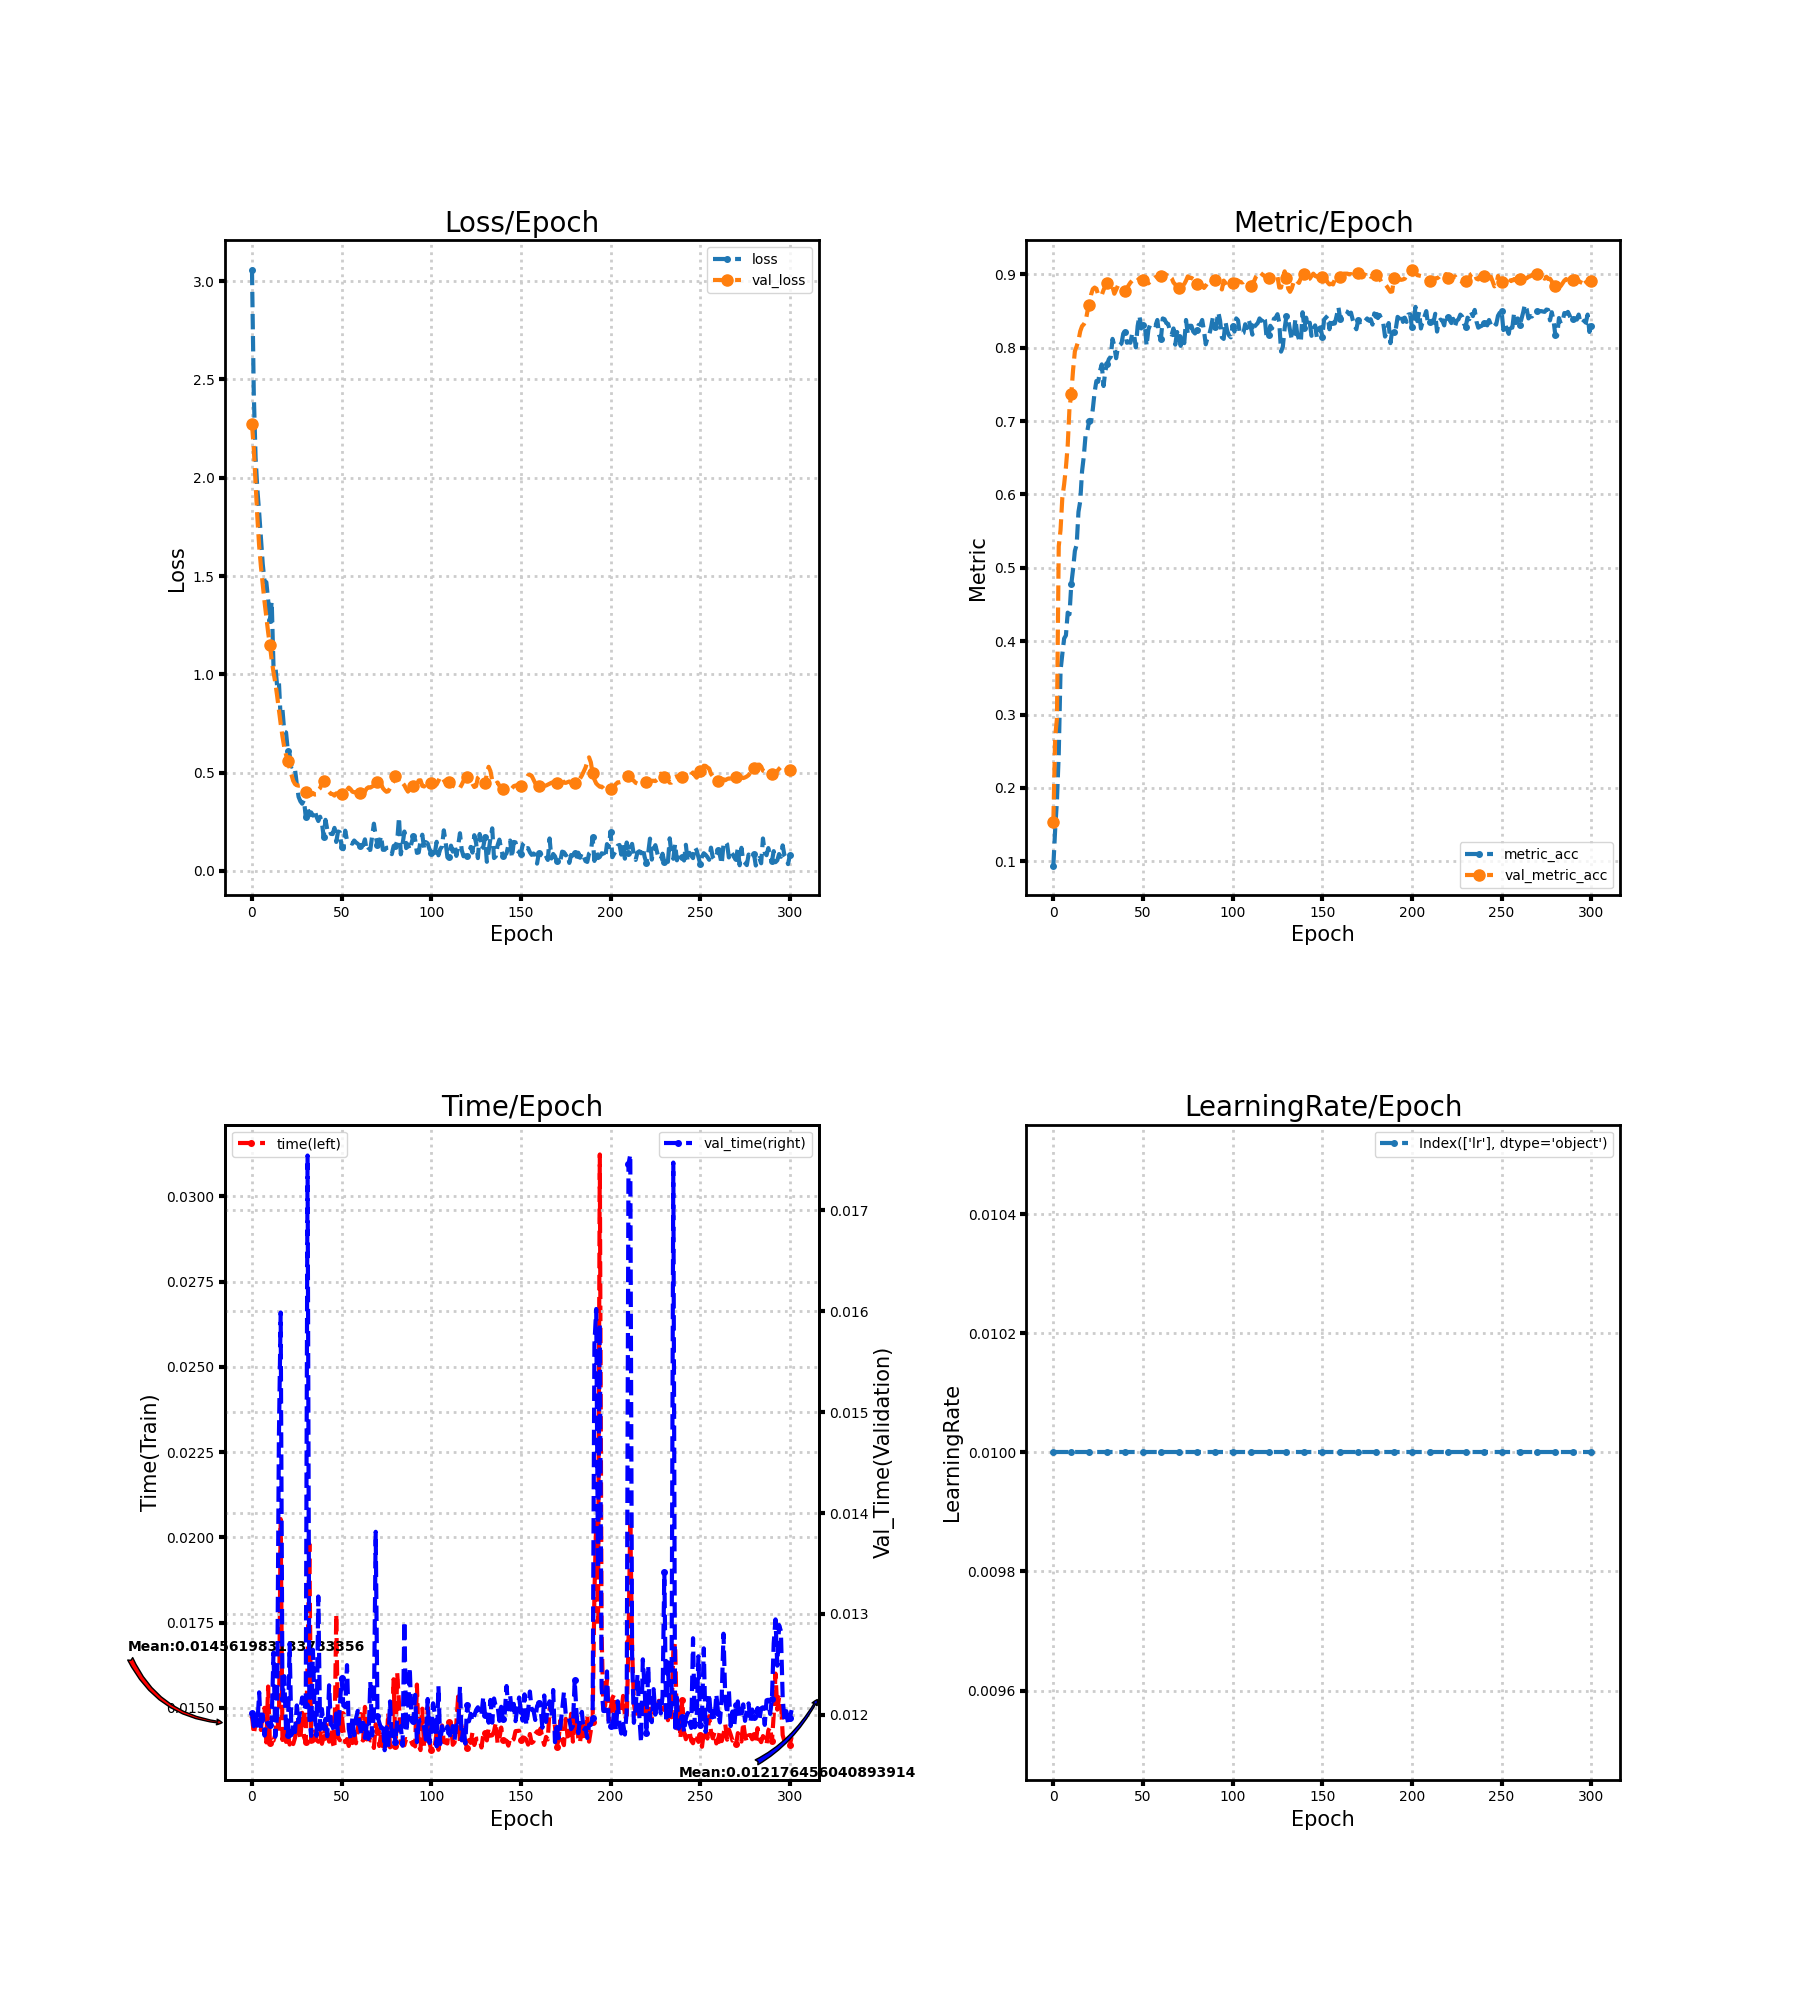

Source data for this figure (header and first rows):
loss, metric_acc, time, lr, val_loss, val_metric_acc, val_time
3.057, 0.09421, 0.01479, 0.01, 2.273, 0.1542, 0.01202
2.431, 0.1432, 0.01424, 0.01, 2.149, 0.27, 0.01189
2.103, 0.1832, 0.01453, 0.01, 1.974, 0.2942, 0.01199
1.94, 0.2463, 0.01466, 0.01, 1.799, 0.5295, 0.01189
1.824, 0.36, 0.01452, 0.01, 1.653, 0.5516, 0.01222
1.692, 0.3826, 0.01435, 0.01, 1.547, 0.5958, 0.01186
1.56, 0.4037, 0.01487, 0.01, 1.457, 0.6137, 0.012
1.473, 0.4079, 0.015, 0.01, 1.369, 0.6368, 0.0118
1.468, 0.4389, 0.01399, 0.01, 1.291, 0.6668, 0.01194
1.379, 0.4368, 0.01563, 0.01, 1.215, 0.7184, 0.0119
1.277, 0.4779, 0.01397, 0.01, 1.147, 0.7368, 0.0119
1.37, 0.4984, 0.01406, 0.01, 1.073, 0.77, 0.01195
1.039, 0.5232, 0.01404, 0.01, 1.011, 0.7953, 0.01262
1.045, 0.5316, 0.01421, 0.01, 0.9583, 0.8021, 0.01178
0.9431, 0.5763, 0.01476, 0.01, 0.8925, 0.81, 0.01199
0.9634, 0.5911, 0.01427, 0.01, 0.8213, 0.8226, 0.01473
0.7769, 0.6316, 0.02054, 0.01, 0.7489, 0.8295, 0.01599
0.821, 0.6526, 0.01406, 0.01, 0.6843, 0.8321, 0.01214
0.7091, 0.6821, 0.01434, 0.01, 0.6288, 0.8363, 0.01238
0.7042, 0.6874, 0.014, 0.01, 0.5902, 0.8495, 0.01185
0.6106, 0.7005, 0.01428, 0.01, 0.5607, 0.8584, 0.0118
0.5915, 0.6989, 0.01393, 0.01, 0.5239, 0.8721, 0.01271
0.5302, 0.7163, 0.01409, 0.01, 0.4899, 0.88, 0.0118
0.536, 0.7395, 0.01394, 0.01, 0.4584, 0.8821, 0.01192
0.5155, 0.7547, 0.01412, 0.01, 0.4419, 0.8805, 0.01183
0.4404, 0.7537, 0.01457, 0.01, 0.436, 0.8721, 0.01209
0.3766, 0.7684, 0.01438, 0.01, 0.4336, 0.8732, 0.01193
0.3542, 0.7774, 0.01407, 0.01, 0.4348, 0.8721, 0.01206
0.3419, 0.7479, 0.01486, 0.01, 0.4228, 0.8789, 0.01217
0.3602, 0.7689, 0.01415, 0.01, 0.412, 0.8842, 0.01205
0.2737, 0.7779, 0.014, 0.01, 0.4034, 0.8884, 0.0121
0.321, 0.7847, 0.01627, 0.01, 0.3996, 0.8847, 0.01754
0.2825, 0.7874, 0.0198, 0.01, 0.385, 0.8874, 0.01196
0.2978, 0.8121, 0.014, 0.01, 0.3877, 0.8826, 0.01179
0.2815, 0.8026, 0.01402, 0.01, 0.3963, 0.8737, 0.01265
0.3087, 0.7858, 0.0144, 0.01, 0.3884, 0.8789, 0.01201
0.2752, 0.8005, 0.01406, 0.01, 0.3891, 0.8847, 0.01179
0.2539, 0.8037, 0.01401, 0.01, 0.411, 0.8832, 0.01317
0.2758, 0.8058, 0.01427, 0.01, 0.4211, 0.88, 0.01186
0.245, 0.8195, 0.01395, 0.01, 0.4471, 0.88, 0.01206
0.174, 0.8216, 0.01415, 0.01, 0.4588, 0.8774, 0.01188
0.2598, 0.8068, 0.01454, 0.01, 0.4374, 0.8805, 0.01196
0.2099, 0.8079, 0.0143, 0.01, 0.4204, 0.8853, 0.01179
0.2167, 0.8068, 0.01401, 0.01, 0.4024, 0.8889, 0.01229
0.1885, 0.82, 0.01473, 0.01, 0.3919, 0.8916, 0.01191
0.1875, 0.8184, 0.01398, 0.01, 0.3907, 0.8911, 0.01188
0.2189, 0.8005, 0.01381, 0.01, 0.3831, 0.8895, 0.01183
0.1475, 0.8295, 0.01775, 0.01, 0.3946, 0.8921, 0.01201
0.2006, 0.8437, 0.01415, 0.01, 0.3938, 0.8947, 0.01181
0.1969, 0.8263, 0.01405, 0.01, 0.3915, 0.8942, 0.0121
0.1196, 0.8316, 0.01482, 0.01, 0.3929, 0.8926, 0.01236
0.111, 0.8321, 0.01432, 0.01, 0.4027, 0.8916, 0.01209
0.2048, 0.8026, 0.014, 0.01, 0.4017, 0.8889, 0.01208
0.1546, 0.8247, 0.01409, 0.01, 0.4123, 0.8879, 0.01249
0.1418, 0.8316, 0.01388, 0.01, 0.4238, 0.89, 0.01186
0.1432, 0.8342, 0.01417, 0.01, 0.4157, 0.8905, 0.01176
0.1387, 0.8316, 0.01397, 0.01, 0.4029, 0.8942, 0.01197
0.1547, 0.8305, 0.01435, 0.01, 0.4002, 0.8963, 0.0118
0.1449, 0.8379, 0.01396, 0.01, 0.4011, 0.8968, 0.01197
0.138, 0.8174, 0.01437, 0.01, 0.4029, 0.8958, 0.01204
... 242 more rows
